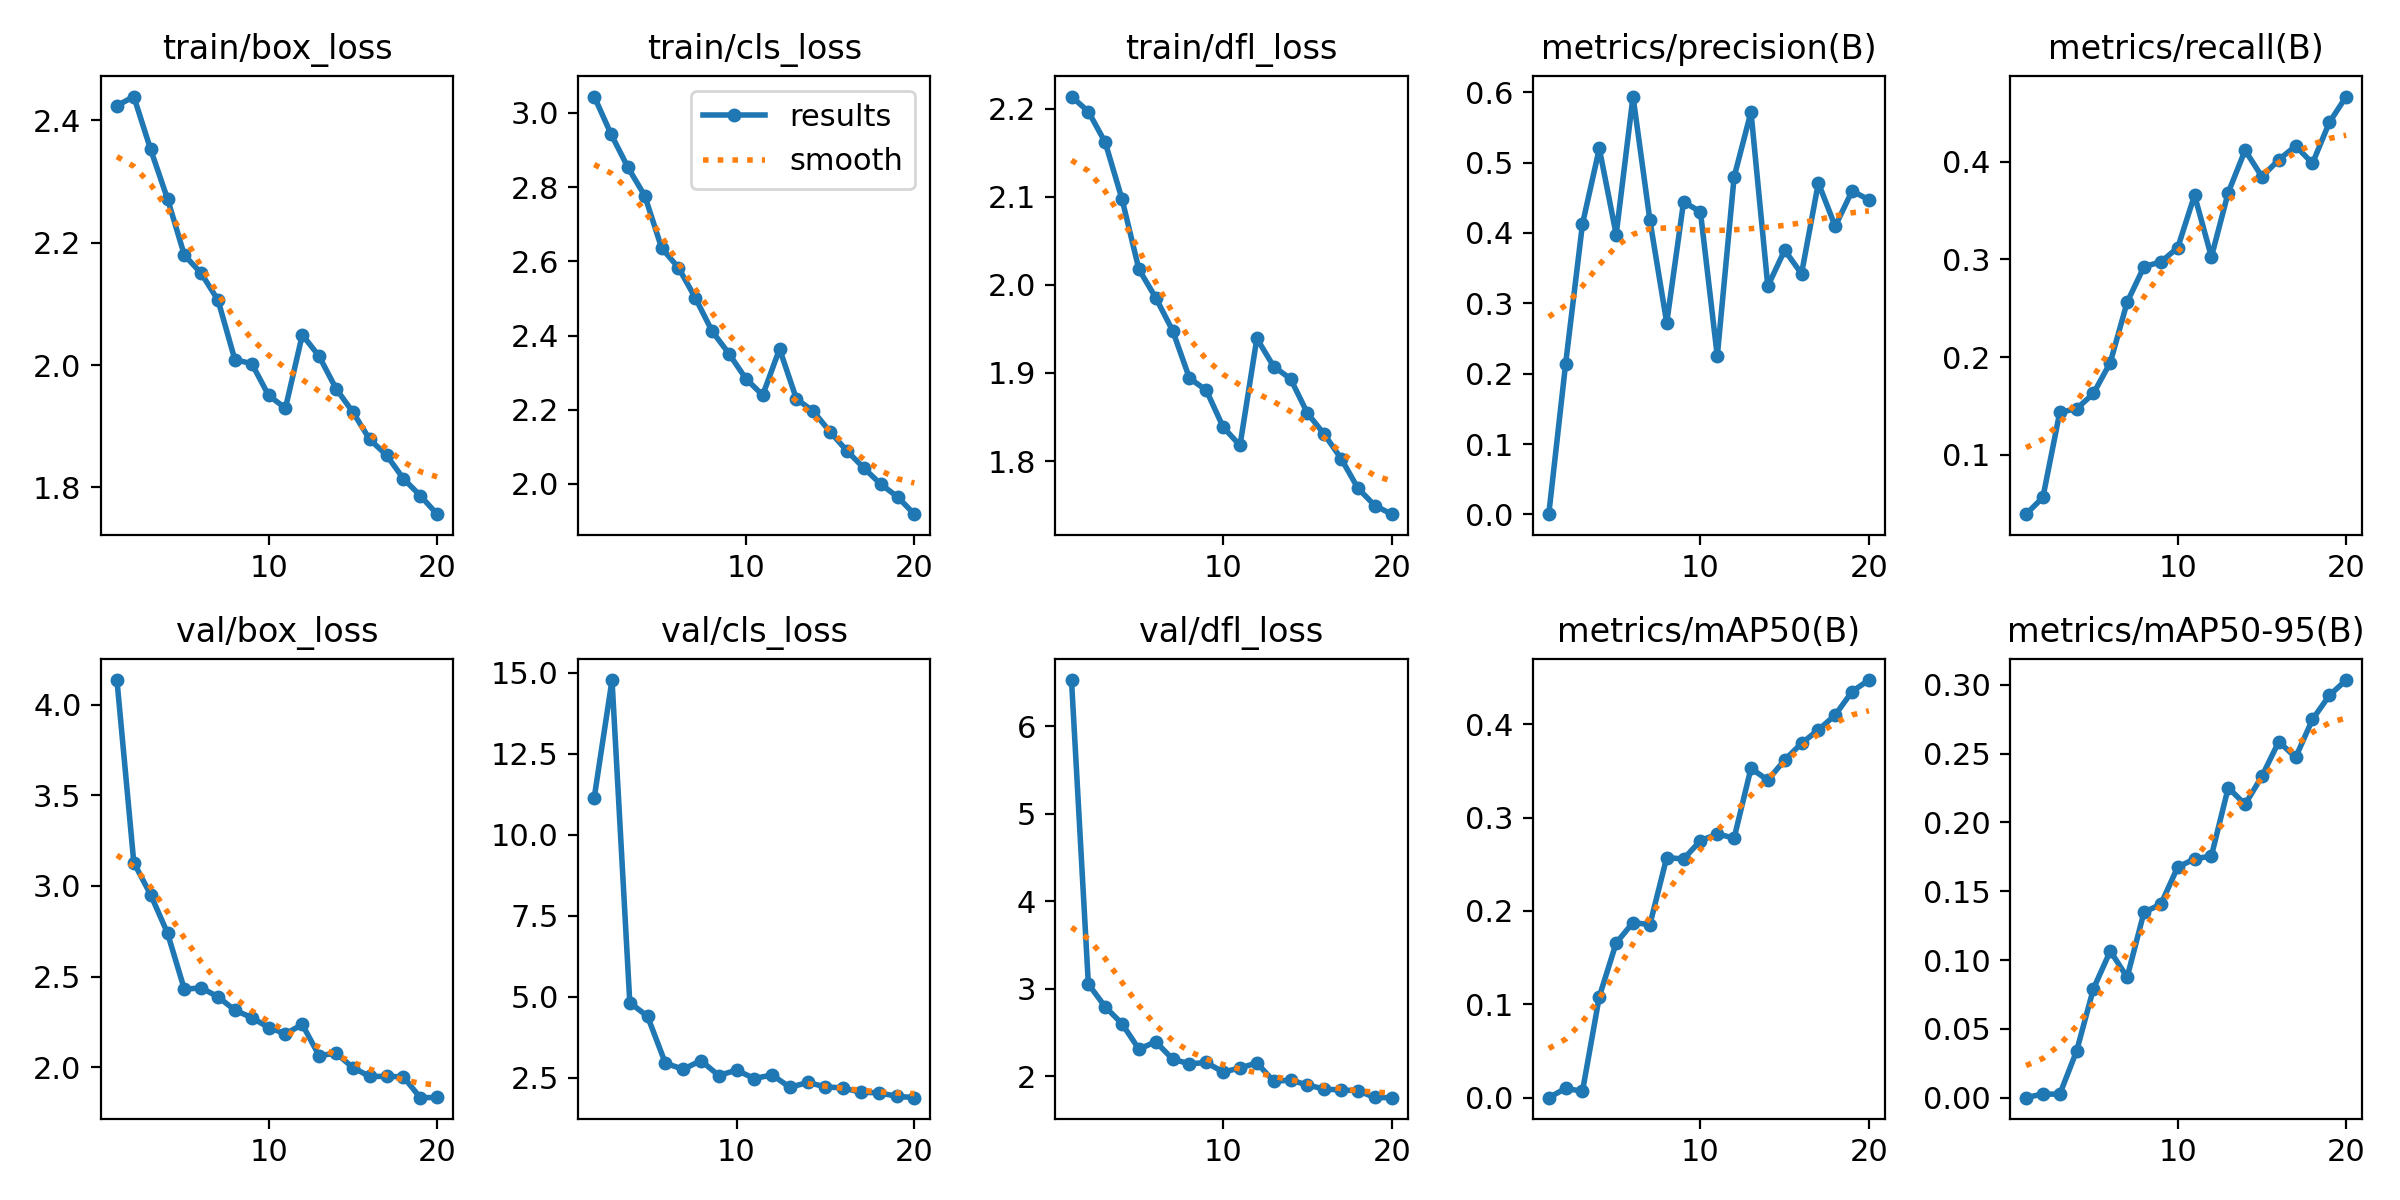

Values plotted in this chart, from the file beside it:
epoch, time, train/box_loss, train/cls_loss, train/dfl_loss, metrics/precision(B), metrics/recall(B), metrics/mAP50(B), metrics/mAP50-95(B), val/box_loss, val/cls_loss, val/dfl_loss, lr/pg0, lr/pg1, lr/pg2
1, 109.5, 2.424, 3.044, 2.214, 0.00034, 0.03895, 0.00019, 5e-05, 4.135, inf, 6.525, 0.003293, 0.003293, 0.07037
2, 267.7, 2.439, 2.943, 2.197, 0.214, 0.05615, 0.01013, 0.00278, 3.129, 11.14, 3.053, 0.006279, 0.006279, 0.04022
3, 504.3, 2.352, 2.853, 2.162, 0.4126, 0.1434, 0.00704, 0.00251, 2.952, 14.77, 2.794, 0.008937, 0.008937, 0.00975
4, 682.6, 2.272, 2.777, 2.097, 0.5199, 0.1469, 0.1084, 0.03392, 2.74, 4.818, 2.601, 0.008515, 0.008515, 0.008515
5, 875.9, 2.18, 2.636, 2.018, 0.3977, 0.1626, 0.1657, 0.07921, 2.43, 4.391, 2.311, 0.00802, 0.00802, 0.00802
6, 1043, 2.15, 2.583, 1.985, 0.5937, 0.1944, 0.1876, 0.1065, 2.438, 2.948, 2.395, 0.007525, 0.007525, 0.007525
7, 1245, 2.106, 2.502, 1.948, 0.4182, 0.2562, 0.1853, 0.08751, 2.389, 2.759, 2.197, 0.00703, 0.00703, 0.00703
8, 1418, 2.009, 2.411, 1.894, 0.2723, 0.2926, 0.2572, 0.1348, 2.315, 3.027, 2.143, 0.006535, 0.006535, 0.006535
9, 1599, 2.002, 2.351, 1.88, 0.444, 0.2975, 0.2556, 0.1405, 2.274, 2.566, 2.159, 0.00604, 0.00604, 0.00604
10, 1806, 1.95, 2.284, 1.838, 0.43, 0.312, 0.2752, 0.1675, 2.22, 2.733, 2.049, 0.005545, 0.005545, 0.005545
11, 2011, 1.929, 2.239, 1.818, 0.225, 0.3658, 0.2824, 0.1735, 2.185, 2.473, 2.096, 0.00505, 0.00505, 0.00505
12, 2257, 2.049, 2.364, 1.939, 0.4794, 0.3027, 0.2781, 0.1756, 2.236, 2.585, 2.154, 0.004555, 0.004555, 0.004555
13, 2429, 2.014, 2.229, 1.907, 0.5718, 0.3686, 0.3527, 0.2252, 2.064, 2.203, 1.944, 0.00406, 0.00406, 0.00406
14, 2580, 1.961, 2.196, 1.893, 0.3242, 0.4119, 0.34, 0.2131, 2.079, 2.351, 1.958, 0.003565, 0.003565, 0.003565
15, 2770, 1.923, 2.14, 1.854, 0.3755, 0.3848, 0.3616, 0.2336, 1.999, 2.217, 1.902, 0.00307, 0.00307, 0.00307
16, 2930, 1.878, 2.089, 1.83, 0.3419, 0.4023, 0.3794, 0.2586, 1.95, 2.181, 1.855, 0.002575, 0.002575, 0.002575
17, 3090, 1.853, 2.043, 1.803, 0.471, 0.4163, 0.3939, 0.2472, 1.95, 2.047, 1.844, 0.00208, 0.00208, 0.00208
18, 3290, 1.814, 2, 1.769, 0.4093, 0.3986, 0.4097, 0.2748, 1.948, 2.034, 1.837, 0.001585, 0.001585, 0.001585
19, 3488, 1.787, 1.965, 1.749, 0.4596, 0.4405, 0.4349, 0.2922, 1.833, 1.926, 1.759, 0.00109, 0.00109, 0.00109
20, 3706, 1.756, 1.918, 1.74, 0.447, 0.467, 0.4472, 0.3034, 1.834, 1.882, 1.757, 0.000595, 0.000595, 0.000595
